Run: headless pygame with SDL's dummy video driver; simulated clock (each Clock.tick advances the game by its frame time, no real sleeping); random seed 0; keys injected as events and as key.get_pressed() state; no mouse input.
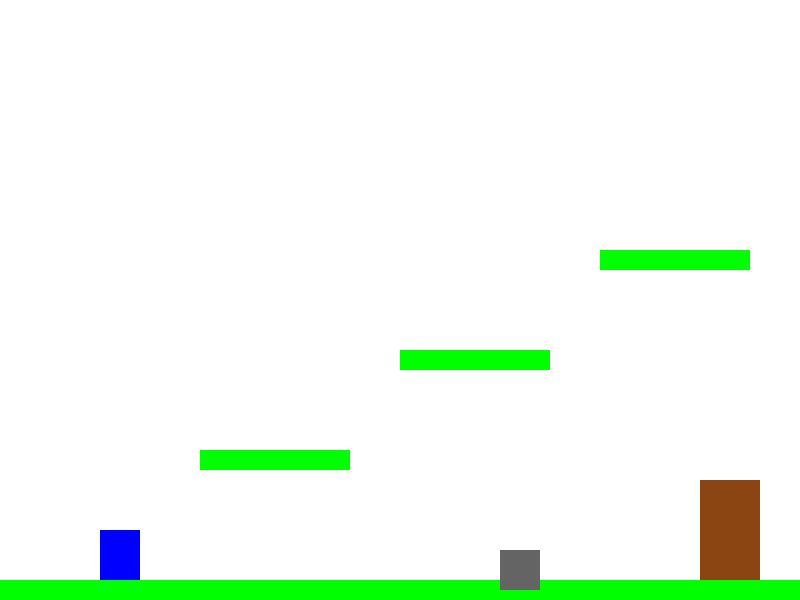
Frame 1 of 4 · flips 1–60 · no input
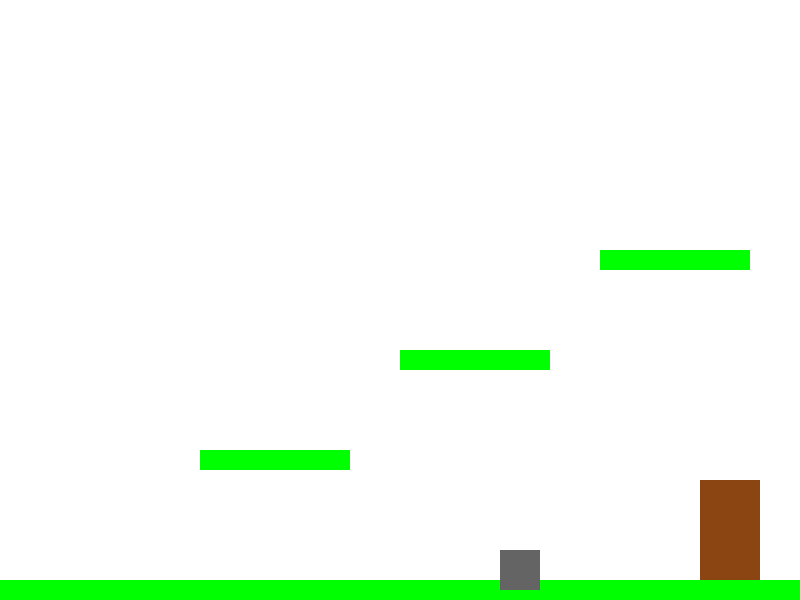
Frame 2 of 4 · flips 61–180 · tapped SPACE, RETURN · held RIGHT (→), D
Frame 3 of 4 · flips 181–300 · held DOWN (↓), S · screen unchanged from frame 2, image omitted
Frame 4 of 4 · flips 301–420 · held LEFT (←), A, UP (↑), W · screen unchanged from frame 3, image omitted

The pygame program that drew these frames:

import pygame
import sys
from collections import deque

# Инициализация Pygame
pygame.init()

# Константы
WIDTH, HEIGHT = 800, 600
GRAVITY = 0.5
PLAYER_SPEED = 5
JUMP_POWER = -10
GHOST_DELAY = 300  # Время перед появлением клона (5 секунд при 60 FPS)

# Цвета
WHITE = (255, 255, 255)
BLUE = (0, 0, 255)
GREEN = (0, 255, 0)
RED = (255, 0, 0)
BROWN = (139, 69, 19)

# Создание окна
screen = pygame.display.set_mode((WIDTH, HEIGHT))
pygame.display.set_caption("Simple Platformer")
clock = pygame.time.Clock()

# Класс игрока
class Player:
    def __init__(self, x, y):
        self.rect = pygame.Rect(x, y, 40, 50)
        self.vel_y = 0
        self.on_ground = False
        self.history = deque(maxlen=GHOST_DELAY)
    
    def move(self, keys, platforms):
        dx = (keys[pygame.K_RIGHT] - keys[pygame.K_LEFT]) * PLAYER_SPEED
        self.rect.x += dx
        
        self.vel_y += GRAVITY
        self.rect.y += self.vel_y
        
        self.on_ground = False
        for platform in platforms:
            if self.rect.colliderect(platform.rect) and self.vel_y > 0:
                self.rect.bottom = platform.rect.top
                self.vel_y = 0
                self.on_ground = True
                
        if keys[pygame.K_SPACE] and self.on_ground:
            self.vel_y = JUMP_POWER
        
        self.history.append((self.rect.x, self.rect.y))
    
    def draw(self, surface):
        pygame.draw.rect(surface, BLUE, self.rect)

class Ghost:
    def __init__(self, history):
        self.history = list(history)
        self.index = 0
        self.rect = pygame.Rect(0, 0, 40, 50)
        self.active = True
    
    def update(self):
        if self.active and self.index < len(self.history):
            self.rect.topleft = self.history[self.index]
            self.index += 1
        else:
            self.active = False
    
    def draw(self, surface):
        if self.active:
            pygame.draw.rect(surface, RED, self.rect, 2)

class Platform:
    def __init__(self, x, y, width, height):
        self.rect = pygame.Rect(x, y, width, height)
    
    def draw(self, surface):
        pygame.draw.rect(surface, GREEN, self.rect)

class Button:
    def __init__(self, x, y):
        self.rect = pygame.Rect(x, y, 40, 40)
        self.activated = False
    
    def check_collision(self, entity):
        if self.rect.colliderect(entity.rect):
            self.activated = True
        else:
            self.activated = False
    
    def draw(self, surface):
        color = GREEN if self.activated else (100, 100, 100)
        pygame.draw.rect(surface, color, self.rect)

class Door:
    def __init__(self, x, y, button):
        self.rect = pygame.Rect(x, y, 60, 100)
        self.button = button
    
    def is_open(self):
        return self.button.activated
    
    def draw(self, surface):
        if not self.is_open():
            pygame.draw.rect(surface, BROWN, self.rect)

def load_level(level):
    if level == 1:
        return (
            Player(100, 500),
            [Platform(0, 580, WIDTH, 20), Platform(200, 450, 150, 20), Platform(400, 350, 150, 20), Platform(600, 250, 150, 20)],
            Button(500, 550),
            Door(700, 480, None)
        )
    elif level == 2:
        return (
            Player(100, 500),
            [Platform(0, 580, WIDTH, 20), Platform(300, 400, 200, 20), Platform(600, 300, 150, 20)],
            Button(400, 500),
            Door(700, 450, None)
        )

current_level = 1
while True:
    player, platforms, button, door = load_level(current_level)
    door.button = button
    ghost = None
    ghost_timer = 0
    game_running = True
    
    while game_running:
        screen.fill(WHITE)
        keys = pygame.key.get_pressed()
        
        for event in pygame.event.get():
            if event.type == pygame.QUIT:
                pygame.quit()
                sys.exit()
        
        player.move(keys, platforms)
        player.draw(screen)
        
        for platform in platforms:
            platform.draw(screen)
        
        button.check_collision(player)
        if ghost:
            button.check_collision(ghost)
        button.draw(screen)
        
        door.draw(screen)
        
        if ghost is None and ghost_timer >= GHOST_DELAY:
            ghost = Ghost(player.history)
        if ghost:
            ghost.update()
            ghost.draw(screen)
        
        if ghost and ghost.rect.colliderect(player.rect):
            print("Игра окончена! Вы столкнулись с клоном.")
            game_running = False
        
        if door.is_open() and player.rect.colliderect(door.rect):
            print(f"Уровень {current_level} пройден!")
            current_level += 1
            if current_level > 2:
                print("Игра завершена!")
                pygame.quit()
                sys.exit()
            break
        
        pygame.display.flip()
        clock.tick(60)
        ghost_timer += 1
